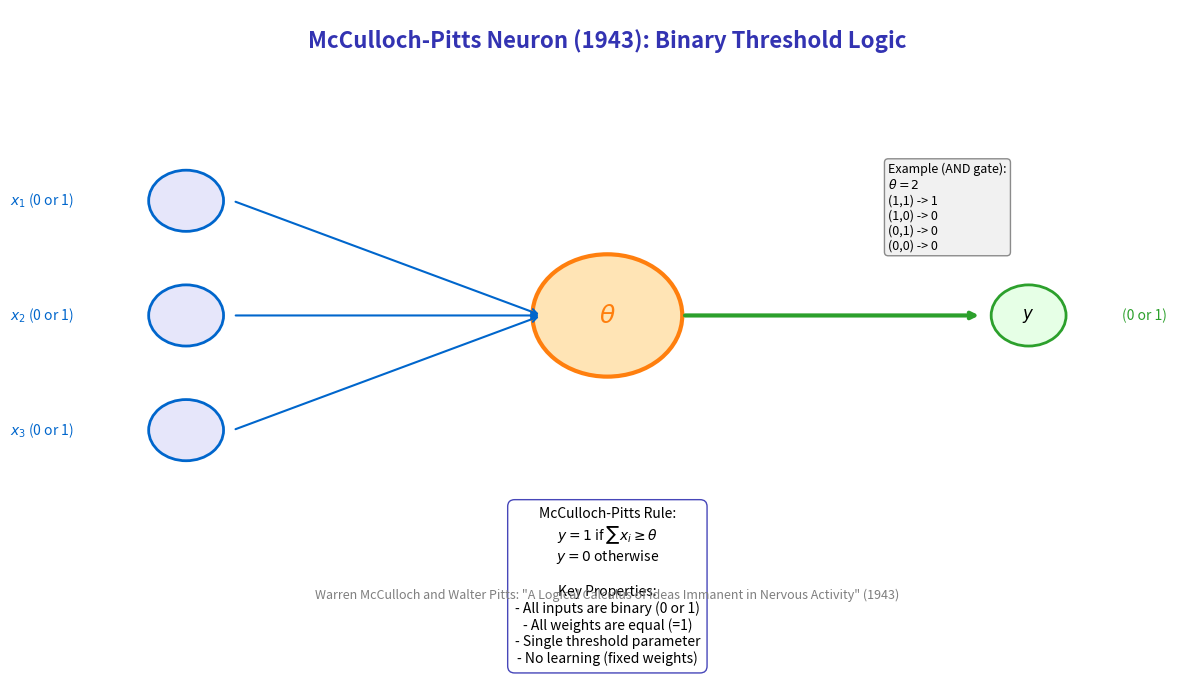

Source code (Python):
"""
McCulloch-Pitts Neuron Diagram (1943)
Module 1: The Birth of Neural Computing
"""

import matplotlib.pyplot as plt
import matplotlib.patches as patches
from matplotlib.patches import FancyBboxPatch, Circle
import numpy as np

CHART_METADATA = {
    'title': 'Mcculloch Pitts Diagram',
    'url': 'https://github.com/QuantLet/neural-networks-introduction/tree/main/mcculloch_pitts_diagram'
}

# Colors
mlpurple = '#3333B2'
mlblue = '#0066CC'
mlorange = '#FF7F0E'
mlgreen = '#2CA02C'
mlgray = '#7F7F7F'

fig, ax = plt.subplots(figsize=(12, 7))
ax.set_xlim(0, 12)
ax.set_ylim(0, 8)
ax.axis('off')

# Title
ax.text(6, 7.5, 'McCulloch-Pitts Neuron (1943): Binary Threshold Logic',
        fontsize=16, fontweight='bold', ha='center', color=mlpurple)

# Inputs (binary)
input_y = [5.5, 4, 2.5]
input_labels = ['$x_1$ (0 or 1)', '$x_2$ (0 or 1)', '$x_3$ (0 or 1)']

for i, (y, label) in enumerate(zip(input_y, input_labels)):
    circle = Circle((1.5, y), 0.4, fill=True, facecolor='#E6E6FA', edgecolor=mlblue, linewidth=2)
    ax.add_patch(circle)
    ax.text(0.3, y, label, ha='right', va='center', fontsize=10, color=mlblue)

    # Arrow to threshold unit
    ax.annotate('', xy=(5.3, 4), xytext=(2, y),
                arrowprops=dict(arrowstyle='->', color=mlblue, lw=1.5))

# Threshold unit
threshold_circle = Circle((6, 4), 0.8, fill=True, facecolor='#FFE4B5', edgecolor=mlorange, linewidth=3)
ax.add_patch(threshold_circle)
ax.text(6, 4, '$\\theta$', ha='center', va='center', fontsize=18, fontweight='bold', color=mlorange)

# Output arrow
ax.annotate('', xy=(10, 4), xytext=(6.8, 4),
            arrowprops=dict(arrowstyle='->', color=mlgreen, lw=3))

# Output
output_circle = Circle((10.5, 4), 0.4, fill=True, facecolor='#E6FFE6', edgecolor=mlgreen, linewidth=2)
ax.add_patch(output_circle)
ax.text(10.5, 4, '$y$', ha='center', va='center', fontsize=12, fontweight='bold')
ax.text(11.5, 4, '(0 or 1)', ha='left', va='center', fontsize=10, color=mlgreen)

# Logic rule
rule_text = """McCulloch-Pitts Rule:
$y = 1$ if $\\sum x_i \\geq \\theta$
$y = 0$ otherwise

Key Properties:
- All inputs are binary (0 or 1)
- All weights are equal (=1)
- Single threshold parameter
- No learning (fixed weights)"""

ax.text(6, 1.5, rule_text, ha='center', va='top', fontsize=10,
        bbox=dict(boxstyle='round,pad=0.5', facecolor='white', edgecolor=mlpurple, alpha=0.9))

# Example
ax.text(9, 6, 'Example (AND gate):\n$\\theta = 2$\n(1,1) -> 1\n(1,0) -> 0\n(0,1) -> 0\n(0,0) -> 0',
        fontsize=9, ha='left', va='top',
        bbox=dict(boxstyle='round,pad=0.3', facecolor='#F0F0F0', edgecolor=mlgray, alpha=0.9))

# Historical note
ax.text(6, 0.3, 'Warren McCulloch and Walter Pitts: "A Logical Calculus of Ideas Immanent in Nervous Activity" (1943)',
        ha='center', fontsize=9, style='italic', color=mlgray)

plt.tight_layout()
plt.savefig('mcculloch_pitts_diagram.pdf', format='pdf', bbox_inches='tight', dpi=300)
plt.savefig('mcculloch_pitts_diagram.png', format='png', bbox_inches='tight', dpi=300)
plt.close()

print("Generated: mcculloch_pitts_diagram.pdf")
